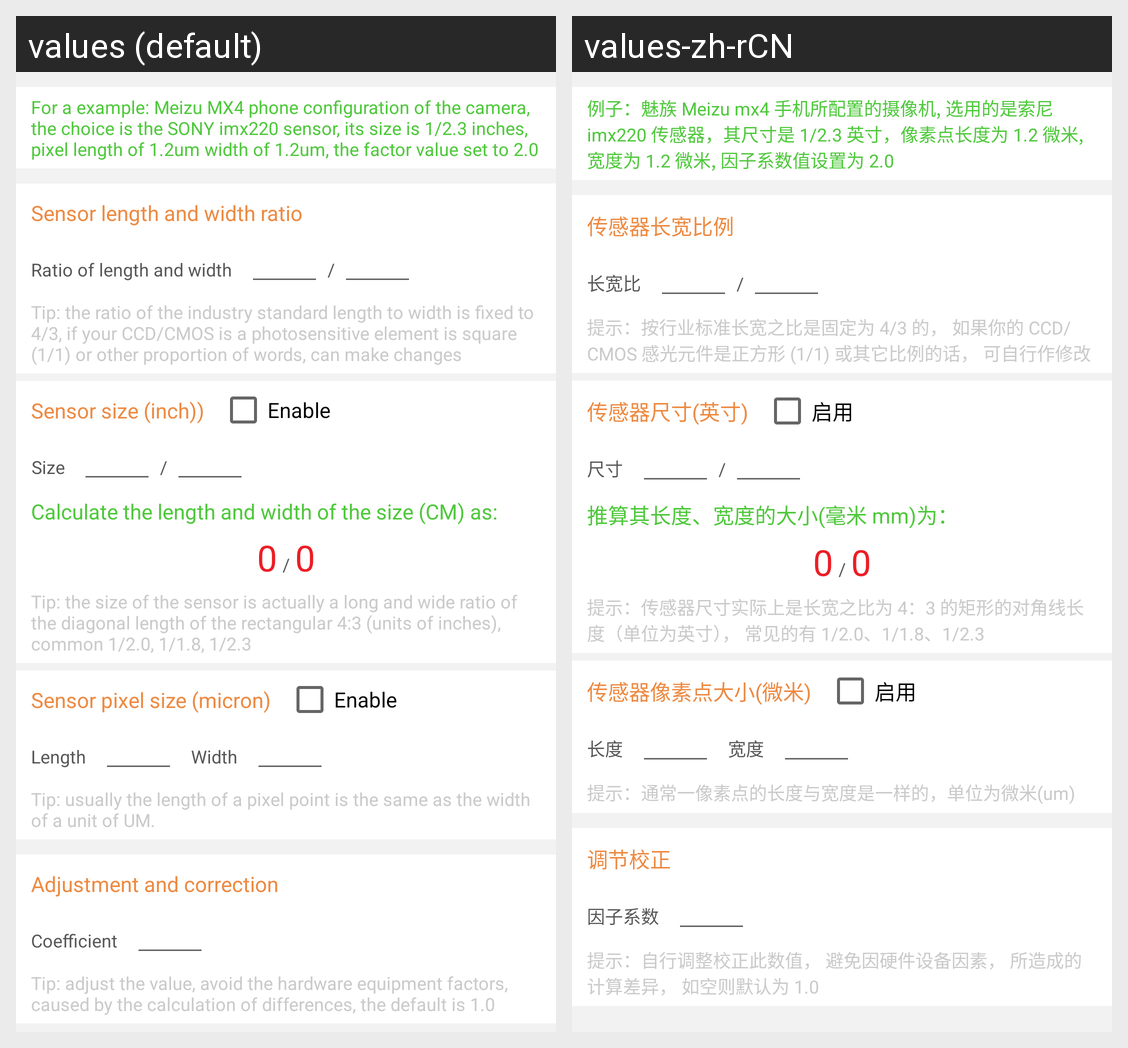

This grid shows one Android layout under two languages. Give, for every string resource on the screen, its name, the default text and each shown locale's text.
Android screen res/layout/content_setting.xml rendered under 2 locales, left to right: values (default), values-zh-rCN. Device: Nexus 5 (rendered at 1080×1920; each locale shown at half size, 540×960, under a caption strip naming it); theme AppTheme.
Strings drawn on this screen, with the default value and each locale's value (text and hints the layout hard-codes, and strings that could not be matched under every locale, appear in the picture but are not listed):

lab_setting_other
  values: For a example: Meizu MX4 phone configuration of the camera, the choice is the SONY imx220 sensor, its size is 1/2.3 inches, pixel length of 1.2um width of 1.2um, the factor value set to 2.0
  values-zh-rCN: 例子：魅族 Meizu mx4 手机所配置的摄像机, 选用的是索尼 imx220 传感器，其尺寸是 1/2.3 英寸，像素点长度为 1.2 微米, 宽度为 1.2 微米, 因子系数值设置为 2.0

tab_setting_pattern
  values: Sensor length and width ratio
  values-zh-rCN: 传感器长宽比例

lab_setting_pattern_rate
  values: Ratio of length and width
  values-zh-rCN: 长宽比

lab_setting_rate_space
  values: /
  values-zh-rCN: /

lab_setting_pattern_rate_tips
  values: Tip: the ratio of the industry standard length to width is fixed to 4/3, if your CCD/CMOS is a photosensitive element is square (1/1) or other proportion of words, can make changes
  values-zh-rCN: 提示：按行业标准长宽之比是固定为 4/3 的， 如果你的 CCD/CMOS 感光元件是正方形 (1/1) 或其它比例的话， 可自行作修改

tab_setting_diagonal_line
  values: Sensor size (inch))
  values-zh-rCN: 传感器尺寸(英寸)

lab_setting_choice
  values: Enable
  values-zh-rCN: 启用

lab_setting_diagonal_line
  values: Size
  values-zh-rCN: 尺寸

lab_setting_diagonal_line_count
  values: Calculate the length and width of the size (CM) as:
  values-zh-rCN: 推算其长度、宽度的大小(毫米 mm)为：

lab_result_integer
  values: 0
  values-zh-rCN: 0

lab_setting_diagonal_line_tips
  values: Tip: the size of the sensor is actually a long and wide ratio of the diagonal length of the rectangular 4:3 (units of inches), common 1/2.0, 1/1.8, 1/2.3
  values-zh-rCN: 提示：传感器尺寸实际上是长宽之比为 4：3 的矩形的对角线长度（单位为英寸）， 常见的有 1/2.0、1/1.8、1/2.3

tab_setting_pixel
  values: Sensor pixel size (micron)
  values-zh-rCN: 传感器像素点大小(微米)

tab_setting_pixel_length
  values: Length
  values-zh-rCN: 长度

tab_setting_pixel_width
  values: Width
  values-zh-rCN: 宽度

lab_setting_pixel_tips
  values: Tip: usually the length of a pixel point is the same as the width of a unit of UM.
  values-zh-rCN: 提示：通常一像素点的长度与宽度是一样的，单位为微米(um)

tab_setting_factor
  values: Adjustment and correction
  values-zh-rCN: 调节校正

lab_setting_factor_value
  values: Coefficient
  values-zh-rCN: 因子系数

lab_setting_factor_tips
  values: Tip: adjust the value, avoid the hardware equipment factors, caused by the calculation of differences, the default is 1.0
  values-zh-rCN: 提示：自行调整校正此数值， 避免因硬件设备因素， 所造成的计算差异， 如空则默认为 1.0
